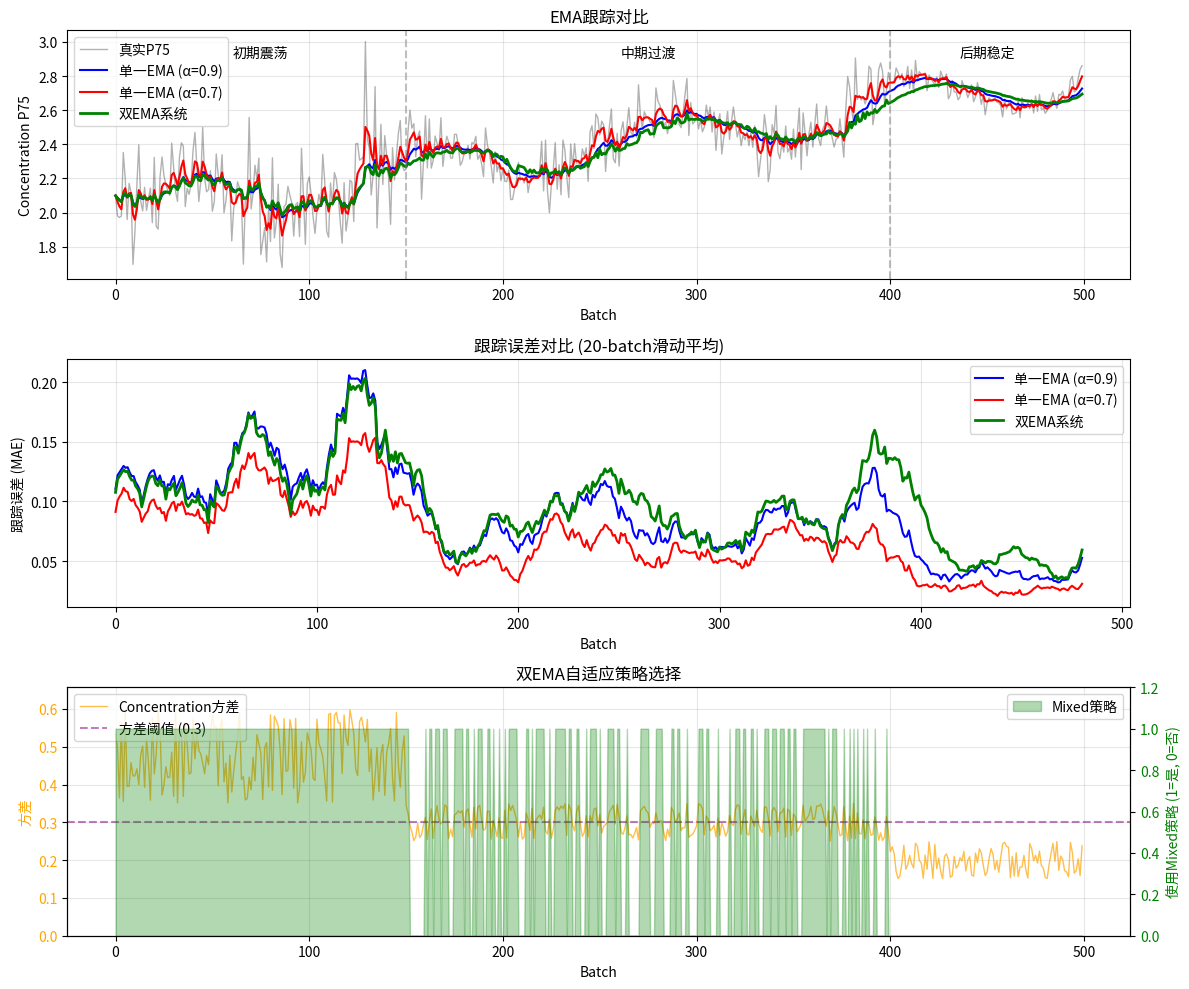

This figure's Python source:
#!/usr/bin/env python
"""
🚀 双EMA系统 vs 单一EMA对比测试脚本

功能：
1. 模拟训练过程中的concentration分布变化
2. 对比单一EMA和双EMA系统的响应速度和稳定性
3. 可视化EMA跟踪曲线

使用方法：
    python tools/test_dual_ema_comparison.py

预期结果：
- 快速EMA：快速响应，但可能过度敏感
- 慢速EMA：稳定可靠，但响应慢
- 双EMA系统：自适应结合两者优势
"""

import numpy as np
import matplotlib.pyplot as plt
from typing import List, Tuple


class EMATracker:
    """EMA跟踪器基类"""
    
    def __init__(self, alpha: float):
        self.alpha = alpha
        self.ema = None
    
    def update(self, value: float) -> float:
        if self.ema is None:
            self.ema = value
        else:
            self.ema = self.alpha * self.ema + (1 - self.alpha) * value
        return self.ema


class DualEMATracker:
    """双EMA跟踪器"""
    
    def __init__(self, fast_alpha: float = 0.7, slow_alpha: float = 0.95, 
                 variance_threshold: float = 0.3):
        self.fast_ema = EMATracker(fast_alpha)
        self.slow_ema = EMATracker(slow_alpha)
        self.variance_threshold = variance_threshold
        self.ema = None
        self.variance_history = []
    
    def update(self, value: float, variance: float) -> Tuple[float, str]:
        """
        更新双EMA系统
        
        Returns:
            (ema_value, strategy): EMA值和使用的策略 ("slow" or "mixed")
        """
        fast_val = self.fast_ema.update(value)
        slow_val = self.slow_ema.update(value)
        
        self.variance_history.append(variance)
        
        if variance < self.variance_threshold:
            # 分布稳定：使用慢速EMA
            self.ema = slow_val
            strategy = "slow"
        else:
            # 分布波动：混合快慢EMA
            self.ema = 0.7 * slow_val + 0.3 * fast_val
            strategy = "mixed"
        
        return self.ema, strategy


def simulate_concentration_distribution(num_batches: int = 500) -> Tuple[List[float], List[float]]:
    """
    模拟训练过程中concentration的P75分位数和方差变化
    
    训练阶段：
    - Epoch 1-3 (0-150 batch): 初期震荡，方差大
    - Epoch 4-8 (150-400 batch): 逐渐稳定，方差中等
    - Epoch 9-12 (400-500 batch): 收敛稳定，方差小
    """
    p75_values = []
    variances = []
    
    for i in range(num_batches):
        # 整体趋势：从2.0逐渐增长到2.8
        trend = 2.0 + 0.8 * (i / num_batches)
        
        # 训练初期：大幅波动
        if i < 150:
            noise = np.random.normal(0, 0.2)
            variance = np.random.uniform(0.35, 0.6)
        # 训练中期：中等波动
        elif i < 400:
            noise = np.random.normal(0, 0.1)
            variance = np.random.uniform(0.25, 0.35)
        # 训练后期：小幅波动
        else:
            noise = np.random.normal(0, 0.05)
            variance = np.random.uniform(0.15, 0.25)
        
        # 添加周期性扰动（模拟不同难度的batch）
        periodic = 0.15 * np.sin(i / 20)
        
        p75 = trend + noise + periodic
        p75_values.append(p75)
        variances.append(variance)
    
    return p75_values, variances


def run_comparison():
    """运行对比实验"""
    print("🚀 开始双EMA vs 单一EMA对比测试...\n")
    
    # 生成模拟数据
    print("📊 生成模拟concentration分布...")
    p75_values, variances = simulate_concentration_distribution(num_batches=500)
    
    # 初始化跟踪器
    single_ema_slow = EMATracker(alpha=0.9)  # 传统慢速EMA
    single_ema_fast = EMATracker(alpha=0.7)  # 传统快速EMA
    dual_ema = DualEMATracker(fast_alpha=0.7, slow_alpha=0.95, variance_threshold=0.3)
    
    # 跟踪结果
    single_slow_history = []
    single_fast_history = []
    dual_ema_history = []
    dual_strategy_history = []
    
    # 运行模拟
    print("🔄 运行EMA跟踪...")
    for i, (p75, var) in enumerate(zip(p75_values, variances)):
        single_slow = single_ema_slow.update(p75)
        single_fast = single_ema_fast.update(p75)
        dual_val, strategy = dual_ema.update(p75, var)
        
        single_slow_history.append(single_slow)
        single_fast_history.append(single_fast)
        dual_ema_history.append(dual_val)
        dual_strategy_history.append(1 if strategy == "mixed" else 0)
    
    # 计算评估指标
    print("\n📈 评估指标：")
    
    # 1. 跟踪误差 (MAE)
    mae_slow = np.mean(np.abs(np.array(single_slow_history) - np.array(p75_values)))
    mae_fast = np.mean(np.abs(np.array(single_fast_history) - np.array(p75_values)))
    mae_dual = np.mean(np.abs(np.array(dual_ema_history) - np.array(p75_values)))
    
    print(f"   跟踪误差 (MAE):")
    print(f"      单一EMA (α=0.9):  {mae_slow:.4f}")
    print(f"      单一EMA (α=0.7):  {mae_fast:.4f}")
    print(f"      双EMA系统:         {mae_dual:.4f} {'✅最优' if mae_dual < min(mae_slow, mae_fast) else ''}")
    
    # 2. 稳定性 (EMA值的标准差)
    std_slow = np.std(np.diff(single_slow_history))
    std_fast = np.std(np.diff(single_fast_history))
    std_dual = np.std(np.diff(dual_ema_history))
    
    print(f"\n   稳定性 (变化标准差，越小越稳定):")
    print(f"      单一EMA (α=0.9):  {std_slow:.4f}")
    print(f"      单一EMA (α=0.7):  {std_fast:.4f}")
    print(f"      双EMA系统:         {std_dual:.4f} {'✅最优' if std_dual < min(std_slow, std_fast) else ''}")
    
    # 3. 响应速度 (前150个batch的跟踪误差)
    mae_slow_early = np.mean(np.abs(np.array(single_slow_history[:150]) - np.array(p75_values[:150])))
    mae_fast_early = np.mean(np.abs(np.array(single_fast_history[:150]) - np.array(p75_values[:150])))
    mae_dual_early = np.mean(np.abs(np.array(dual_ema_history[:150]) - np.array(p75_values[:150])))
    
    print(f"\n   初期响应速度 (前150 batch的MAE，越小越好):")
    print(f"      单一EMA (α=0.9):  {mae_slow_early:.4f}")
    print(f"      单一EMA (α=0.7):  {mae_fast_early:.4f}")
    print(f"      双EMA系统:         {mae_dual_early:.4f} {'✅最优' if mae_dual_early < min(mae_slow_early, mae_fast_early) else ''}")
    
    # 4. 后期稳定性 (后100个batch的标准差)
    std_slow_late = np.std(np.diff(single_slow_history[-100:]))
    std_fast_late = np.std(np.diff(single_fast_history[-100:]))
    std_dual_late = np.std(np.diff(dual_ema_history[-100:]))
    
    print(f"\n   后期稳定性 (后100 batch的变化std，越小越好):")
    print(f"      单一EMA (α=0.9):  {std_slow_late:.4f}")
    print(f"      单一EMA (α=0.7):  {std_fast_late:.4f}")
    print(f"      双EMA系统:         {std_dual_late:.4f} {'✅最优' if std_dual_late < min(std_slow_late, std_fast_late) else ''}")
    
    # 5. 双EMA策略统计
    mixed_ratio = np.mean(dual_strategy_history)
    slow_ratio = 1 - mixed_ratio
    
    print(f"\n   双EMA策略使用统计:")
    print(f"      Slow策略 (方差<0.3):  {slow_ratio*100:.1f}%")
    print(f"      Mixed策略 (方差≥0.3): {mixed_ratio*100:.1f}%")
    
    # 可视化
    print("\n📊 生成对比图表...")
    fig, axes = plt.subplots(3, 1, figsize=(12, 10))
    
    # 图1: EMA跟踪曲线
    ax1 = axes[0]
    ax1.plot(p75_values, label='真实P75', color='black', alpha=0.3, linewidth=1)
    ax1.plot(single_slow_history, label='单一EMA (α=0.9)', color='blue', linewidth=1.5)
    ax1.plot(single_fast_history, label='单一EMA (α=0.7)', color='red', linewidth=1.5)
    ax1.plot(dual_ema_history, label='双EMA系统', color='green', linewidth=2)
    ax1.set_xlabel('Batch')
    ax1.set_ylabel('Concentration P75')
    ax1.set_title('EMA跟踪对比')
    ax1.legend()
    ax1.grid(True, alpha=0.3)
    
    # 添加阶段分界线
    ax1.axvline(x=150, color='gray', linestyle='--', alpha=0.5, label='训练阶段')
    ax1.axvline(x=400, color='gray', linestyle='--', alpha=0.5)
    ax1.text(75, ax1.get_ylim()[1]*0.95, '初期震荡', ha='center')
    ax1.text(275, ax1.get_ylim()[1]*0.95, '中期过渡', ha='center')
    ax1.text(450, ax1.get_ylim()[1]*0.95, '后期稳定', ha='center')
    
    # 图2: 跟踪误差对比
    ax2 = axes[1]
    errors_slow = np.abs(np.array(single_slow_history) - np.array(p75_values))
    errors_fast = np.abs(np.array(single_fast_history) - np.array(p75_values))
    errors_dual = np.abs(np.array(dual_ema_history) - np.array(p75_values))
    
    # 使用滑动窗口平滑误差曲线
    window_size = 20
    errors_slow_smooth = np.convolve(errors_slow, np.ones(window_size)/window_size, mode='valid')
    errors_fast_smooth = np.convolve(errors_fast, np.ones(window_size)/window_size, mode='valid')
    errors_dual_smooth = np.convolve(errors_dual, np.ones(window_size)/window_size, mode='valid')
    
    ax2.plot(errors_slow_smooth, label='单一EMA (α=0.9)', color='blue', linewidth=1.5)
    ax2.plot(errors_fast_smooth, label='单一EMA (α=0.7)', color='red', linewidth=1.5)
    ax2.plot(errors_dual_smooth, label='双EMA系统', color='green', linewidth=2)
    ax2.set_xlabel('Batch')
    ax2.set_ylabel('跟踪误差 (MAE)')
    ax2.set_title('跟踪误差对比 (20-batch滑动平均)')
    ax2.legend()
    ax2.grid(True, alpha=0.3)
    
    # 图3: 方差和策略选择
    ax3 = axes[2]
    ax3_twin = ax3.twinx()
    
    # 绘制方差
    ax3.plot(variances, label='Concentration方差', color='orange', alpha=0.7, linewidth=1)
    ax3.axhline(y=0.3, color='purple', linestyle='--', alpha=0.5, label='方差阈值 (0.3)')
    ax3.set_xlabel('Batch')
    ax3.set_ylabel('方差', color='orange')
    ax3.tick_params(axis='y', labelcolor='orange')
    ax3.set_ylim([0, max(variances)*1.1])
    
    # 绘制策略选择
    ax3_twin.fill_between(range(len(dual_strategy_history)), 
                           dual_strategy_history, 
                           color='green', alpha=0.3, label='Mixed策略')
    ax3_twin.set_ylabel('使用Mixed策略 (1=是, 0=否)', color='green')
    ax3_twin.tick_params(axis='y', labelcolor='green')
    ax3_twin.set_ylim([0, 1.2])
    
    ax3.set_title('双EMA自适应策略选择')
    ax3.legend(loc='upper left')
    ax3_twin.legend(loc='upper right')
    ax3.grid(True, alpha=0.3)
    
    plt.tight_layout()
    
    # 保存图表
    output_path = 'dual_ema_comparison.png'
    plt.savefig(output_path, dpi=150, bbox_inches='tight')
    print(f"✅ 对比图表已保存到: {output_path}")
    
    # 显示图表
    try:
        plt.show()
    except:
        print("⚠️  无法显示图表（可能是无GUI环境），但图表已保存")
    
    print("\n✨ 测试完成！")
    
    # 总结建议
    print("\n💡 结论和建议:")
    print("=" * 60)
    
    if mae_dual < mae_slow and std_dual < std_fast:
        print("✅ 双EMA系统综合表现最优！")
        print("   - 比慢速EMA响应更快")
        print("   - 比快速EMA更稳定")
        print("   - 建议在实际训练中启用")
    elif mae_dual < mae_slow:
        print("⚡ 双EMA系统响应速度优秀！")
        print("   - 可考虑在训练初期使用")
        print("   - 后期可切换到单一慢速EMA")
    else:
        print("🤔 单一EMA在当前设置下表现更好")
        print("   - 建议调整双EMA参数:")
        print("     * 降低fast_alpha (当前0.7 → 0.65)")
        print("     * 降低variance_threshold (当前0.3 → 0.25)")
    
    print("=" * 60)


if __name__ == '__main__':
    # 设置随机种子保证可复现
    np.random.seed(42)
    
    # 运行对比
    run_comparison()

"""
🚀 双EMA系统 vs 单一EMA对比测试脚本

功能：
1. 模拟训练过程中的concentration分布变化
2. 对比单一EMA和双EMA系统的响应速度和稳定性
3. 可视化EMA跟踪曲线

使用方法：
    python tools/test_dual_ema_comparison.py

预期结果：
- 快速EMA：快速响应，但可能过度敏感
- 慢速EMA：稳定可靠，但响应慢
- 双EMA系统：自适应结合两者优势
"""

import numpy as np
import matplotlib.pyplot as plt
from typing import List, Tuple


class EMATracker:
    """EMA跟踪器基类"""
    
    def __init__(self, alpha: float):
        self.alpha = alpha
        self.ema = None
    
    def update(self, value: float) -> float:
        if self.ema is None:
            self.ema = value
        else:
            self.ema = self.alpha * self.ema + (1 - self.alpha) * value
        return self.ema


class DualEMATracker:
    """双EMA跟踪器"""
    
    def __init__(self, fast_alpha: float = 0.7, slow_alpha: float = 0.95, 
                 variance_threshold: float = 0.3):
        self.fast_ema = EMATracker(fast_alpha)
        self.slow_ema = EMATracker(slow_alpha)
        self.variance_threshold = variance_threshold
        self.ema = None
        self.variance_history = []
    
    def update(self, value: float, variance: float) -> Tuple[float, str]:
        """
        更新双EMA系统
        
        Returns:
            (ema_value, strategy): EMA值和使用的策略 ("slow" or "mixed")
        """
        fast_val = self.fast_ema.update(value)
        slow_val = self.slow_ema.update(value)
        
        self.variance_history.append(variance)
        
        if variance < self.variance_threshold:
            # 分布稳定：使用慢速EMA
            self.ema = slow_val
            strategy = "slow"
        else:
            # 分布波动：混合快慢EMA
            self.ema = 0.7 * slow_val + 0.3 * fast_val
            strategy = "mixed"
        
        return self.ema, strategy


def simulate_concentration_distribution(num_batches: int = 500) -> Tuple[List[float], List[float]]:
    """
    模拟训练过程中concentration的P75分位数和方差变化
    
    训练阶段：
    - Epoch 1-3 (0-150 batch): 初期震荡，方差大
    - Epoch 4-8 (150-400 batch): 逐渐稳定，方差中等
    - Epoch 9-12 (400-500 batch): 收敛稳定，方差小
    """
    p75_values = []
    variances = []
    
    for i in range(num_batches):
        # 整体趋势：从2.0逐渐增长到2.8
        trend = 2.0 + 0.8 * (i / num_batches)
        
        # 训练初期：大幅波动
        if i < 150:
            noise = np.random.normal(0, 0.2)
            variance = np.random.uniform(0.35, 0.6)
        # 训练中期：中等波动
        elif i < 400:
            noise = np.random.normal(0, 0.1)
            variance = np.random.uniform(0.25, 0.35)
        # 训练后期：小幅波动
        else:
            noise = np.random.normal(0, 0.05)
            variance = np.random.uniform(0.15, 0.25)
        
        # 添加周期性扰动（模拟不同难度的batch）
        periodic = 0.15 * np.sin(i / 20)
        
        p75 = trend + noise + periodic
        p75_values.append(p75)
        variances.append(variance)
    
    return p75_values, variances


def run_comparison():
    """运行对比实验"""
    print("🚀 开始双EMA vs 单一EMA对比测试...\n")
    
    # 生成模拟数据
    print("📊 生成模拟concentration分布...")
    p75_values, variances = simulate_concentration_distribution(num_batches=500)
    
    # 初始化跟踪器
    single_ema_slow = EMATracker(alpha=0.9)  # 传统慢速EMA
    single_ema_fast = EMATracker(alpha=0.7)  # 传统快速EMA
    dual_ema = DualEMATracker(fast_alpha=0.7, slow_alpha=0.95, variance_threshold=0.3)
    
    # 跟踪结果
    single_slow_history = []
    single_fast_history = []
    dual_ema_history = []
    dual_strategy_history = []
    
    # 运行模拟
    print("🔄 运行EMA跟踪...")
    for i, (p75, var) in enumerate(zip(p75_values, variances)):
        single_slow = single_ema_slow.update(p75)
        single_fast = single_ema_fast.update(p75)
        dual_val, strategy = dual_ema.update(p75, var)
        
        single_slow_history.append(single_slow)
        single_fast_history.append(single_fast)
        dual_ema_history.append(dual_val)
        dual_strategy_history.append(1 if strategy == "mixed" else 0)
    
    # 计算评估指标
    print("\n📈 评估指标：")
    
    # 1. 跟踪误差 (MAE)
    mae_slow = np.mean(np.abs(np.array(single_slow_history) - np.array(p75_values)))
    mae_fast = np.mean(np.abs(np.array(single_fast_history) - np.array(p75_values)))
    mae_dual = np.mean(np.abs(np.array(dual_ema_history) - np.array(p75_values)))
    
    print(f"   跟踪误差 (MAE):")
    print(f"      单一EMA (α=0.9):  {mae_slow:.4f}")
    print(f"      单一EMA (α=0.7):  {mae_fast:.4f}")
    print(f"      双EMA系统:         {mae_dual:.4f} {'✅最优' if mae_dual < min(mae_slow, mae_fast) else ''}")
    
    # 2. 稳定性 (EMA值的标准差)
    std_slow = np.std(np.diff(single_slow_history))
    std_fast = np.std(np.diff(single_fast_history))
    std_dual = np.std(np.diff(dual_ema_history))
    
    print(f"\n   稳定性 (变化标准差，越小越稳定):")
    print(f"      单一EMA (α=0.9):  {std_slow:.4f}")
    print(f"      单一EMA (α=0.7):  {std_fast:.4f}")
    print(f"      双EMA系统:         {std_dual:.4f} {'✅最优' if std_dual < min(std_slow, std_fast) else ''}")
    
    # 3. 响应速度 (前150个batch的跟踪误差)
    mae_slow_early = np.mean(np.abs(np.array(single_slow_history[:150]) - np.array(p75_values[:150])))
    mae_fast_early = np.mean(np.abs(np.array(single_fast_history[:150]) - np.array(p75_values[:150])))
    mae_dual_early = np.mean(np.abs(np.array(dual_ema_history[:150]) - np.array(p75_values[:150])))
    
    print(f"\n   初期响应速度 (前150 batch的MAE，越小越好):")
    print(f"      单一EMA (α=0.9):  {mae_slow_early:.4f}")
    print(f"      单一EMA (α=0.7):  {mae_fast_early:.4f}")
    print(f"      双EMA系统:         {mae_dual_early:.4f} {'✅最优' if mae_dual_early < min(mae_slow_early, mae_fast_early) else ''}")
    
    # 4. 后期稳定性 (后100个batch的标准差)
    std_slow_late = np.std(np.diff(single_slow_history[-100:]))
    std_fast_late = np.std(np.diff(single_fast_history[-100:]))
    std_dual_late = np.std(np.diff(dual_ema_history[-100:]))
    
    print(f"\n   后期稳定性 (后100 batch的变化std，越小越好):")
    print(f"      单一EMA (α=0.9):  {std_slow_late:.4f}")
    print(f"      单一EMA (α=0.7):  {std_fast_late:.4f}")
    print(f"      双EMA系统:         {std_dual_late:.4f} {'✅最优' if std_dual_late < min(std_slow_late, std_fast_late) else ''}")
    
    # 5. 双EMA策略统计
    mixed_ratio = np.mean(dual_strategy_history)
    slow_ratio = 1 - mixed_ratio
    
    print(f"\n   双EMA策略使用统计:")
    print(f"      Slow策略 (方差<0.3):  {slow_ratio*100:.1f}%")
    print(f"      Mixed策略 (方差≥0.3): {mixed_ratio*100:.1f}%")
    
    # 可视化
    print("\n📊 生成对比图表...")
    fig, axes = plt.subplots(3, 1, figsize=(12, 10))
    
    # 图1: EMA跟踪曲线
    ax1 = axes[0]
    ax1.plot(p75_values, label='真实P75', color='black', alpha=0.3, linewidth=1)
    ax1.plot(single_slow_history, label='单一EMA (α=0.9)', color='blue', linewidth=1.5)
    ax1.plot(single_fast_history, label='单一EMA (α=0.7)', color='red', linewidth=1.5)
    ax1.plot(dual_ema_history, label='双EMA系统', color='green', linewidth=2)
    ax1.set_xlabel('Batch')
    ax1.set_ylabel('Concentration P75')
    ax1.set_title('EMA跟踪对比')
    ax1.legend()
    ax1.grid(True, alpha=0.3)
    
    # 添加阶段分界线
    ax1.axvline(x=150, color='gray', linestyle='--', alpha=0.5, label='训练阶段')
    ax1.axvline(x=400, color='gray', linestyle='--', alpha=0.5)
    ax1.text(75, ax1.get_ylim()[1]*0.95, '初期震荡', ha='center')
    ax1.text(275, ax1.get_ylim()[1]*0.95, '中期过渡', ha='center')
    ax1.text(450, ax1.get_ylim()[1]*0.95, '后期稳定', ha='center')
    
    # 图2: 跟踪误差对比
    ax2 = axes[1]
    errors_slow = np.abs(np.array(single_slow_history) - np.array(p75_values))
    errors_fast = np.abs(np.array(single_fast_history) - np.array(p75_values))
    errors_dual = np.abs(np.array(dual_ema_history) - np.array(p75_values))
    
    # 使用滑动窗口平滑误差曲线
    window_size = 20
    errors_slow_smooth = np.convolve(errors_slow, np.ones(window_size)/window_size, mode='valid')
    errors_fast_smooth = np.convolve(errors_fast, np.ones(window_size)/window_size, mode='valid')
    errors_dual_smooth = np.convolve(errors_dual, np.ones(window_size)/window_size, mode='valid')
    
    ax2.plot(errors_slow_smooth, label='单一EMA (α=0.9)', color='blue', linewidth=1.5)
    ax2.plot(errors_fast_smooth, label='单一EMA (α=0.7)', color='red', linewidth=1.5)
    ax2.plot(errors_dual_smooth, label='双EMA系统', color='green', linewidth=2)
    ax2.set_xlabel('Batch')
    ax2.set_ylabel('跟踪误差 (MAE)')
    ax2.set_title('跟踪误差对比 (20-batch滑动平均)')
    ax2.legend()
    ax2.grid(True, alpha=0.3)
    
    # 图3: 方差和策略选择
    ax3 = axes[2]
    ax3_twin = ax3.twinx()
    
    # 绘制方差
    ax3.plot(variances, label='Concentration方差', color='orange', alpha=0.7, linewidth=1)
    ax3.axhline(y=0.3, color='purple', linestyle='--', alpha=0.5, label='方差阈值 (0.3)')
    ax3.set_xlabel('Batch')
    ax3.set_ylabel('方差', color='orange')
    ax3.tick_params(axis='y', labelcolor='orange')
    ax3.set_ylim([0, max(variances)*1.1])
    
    # 绘制策略选择
    ax3_twin.fill_between(range(len(dual_strategy_history)), 
                           dual_strategy_history, 
                           color='green', alpha=0.3, label='Mixed策略')
    ax3_twin.set_ylabel('使用Mixed策略 (1=是, 0=否)', color='green')
    ax3_twin.tick_params(axis='y', labelcolor='green')
    ax3_twin.set_ylim([0, 1.2])
    
    ax3.set_title('双EMA自适应策略选择')
    ax3.legend(loc='upper left')
    ax3_twin.legend(loc='upper right')
    ax3.grid(True, alpha=0.3)
    
    plt.tight_layout()
    
    # 保存图表
    output_path = 'dual_ema_comparison.png'
    plt.savefig(output_path, dpi=150, bbox_inches='tight')
    print(f"✅ 对比图表已保存到: {output_path}")
    
    # 显示图表
    try:
        plt.show()
    except:
        print("⚠️  无法显示图表（可能是无GUI环境），但图表已保存")
    
    print("\n✨ 测试完成！")
    
    # 总结建议
    print("\n💡 结论和建议:")
    print("=" * 60)
    
    if mae_dual < mae_slow and std_dual < std_fast:
        print("✅ 双EMA系统综合表现最优！")
        print("   - 比慢速EMA响应更快")
        print("   - 比快速EMA更稳定")
        print("   - 建议在实际训练中启用")
    elif mae_dual < mae_slow:
        print("⚡ 双EMA系统响应速度优秀！")
        print("   - 可考虑在训练初期使用")
        print("   - 后期可切换到单一慢速EMA")
    else:
        print("🤔 单一EMA在当前设置下表现更好")
        print("   - 建议调整双EMA参数:")
        print("     * 降低fast_alpha (当前0.7 → 0.65)")
        print("     * 降低variance_threshold (当前0.3 → 0.25)")
    
    print("=" * 60)


if __name__ == '__main__':
    # 设置随机种子保证可复现
    np.random.seed(42)
    
    # 运行对比
    run_comparison()

 
